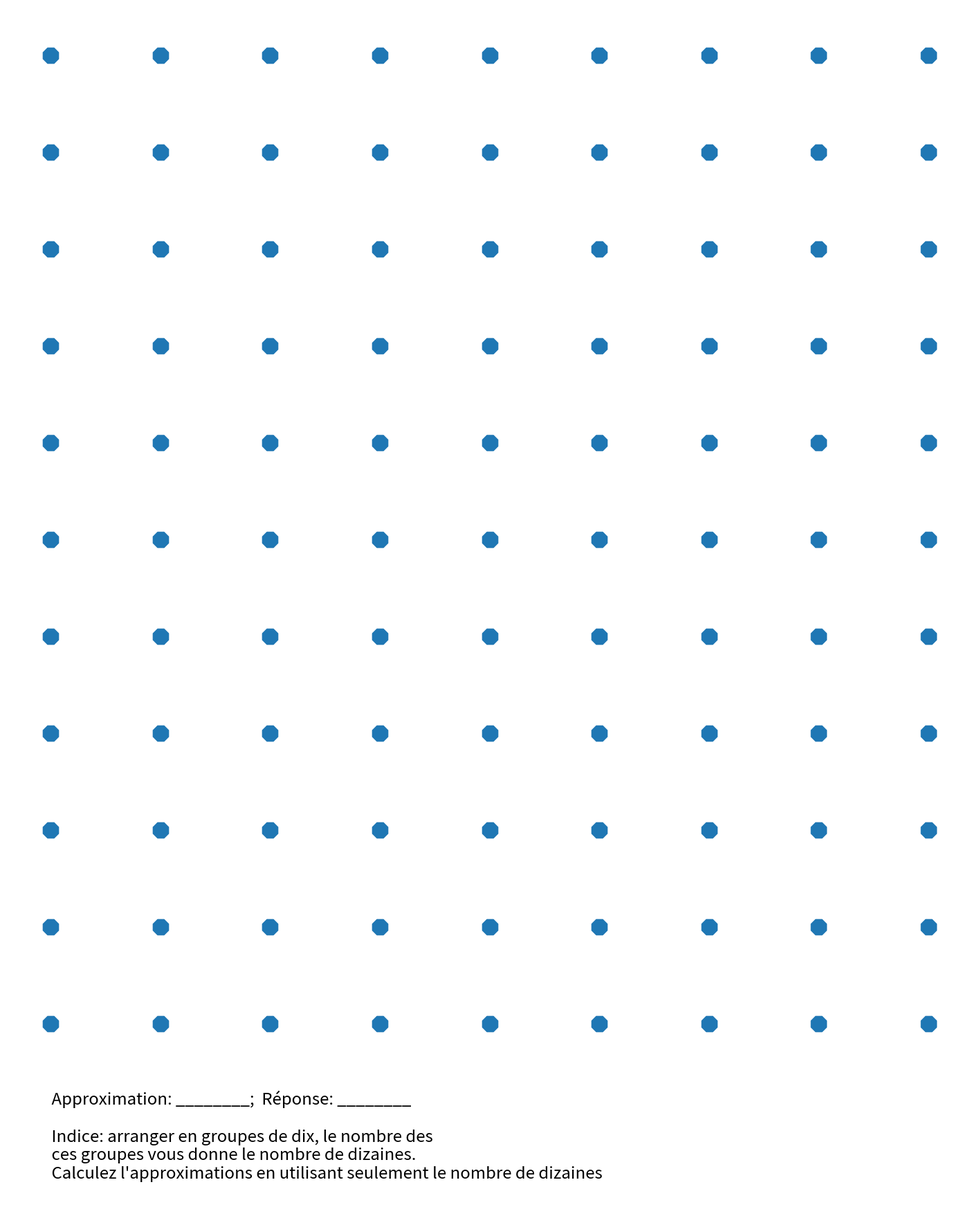
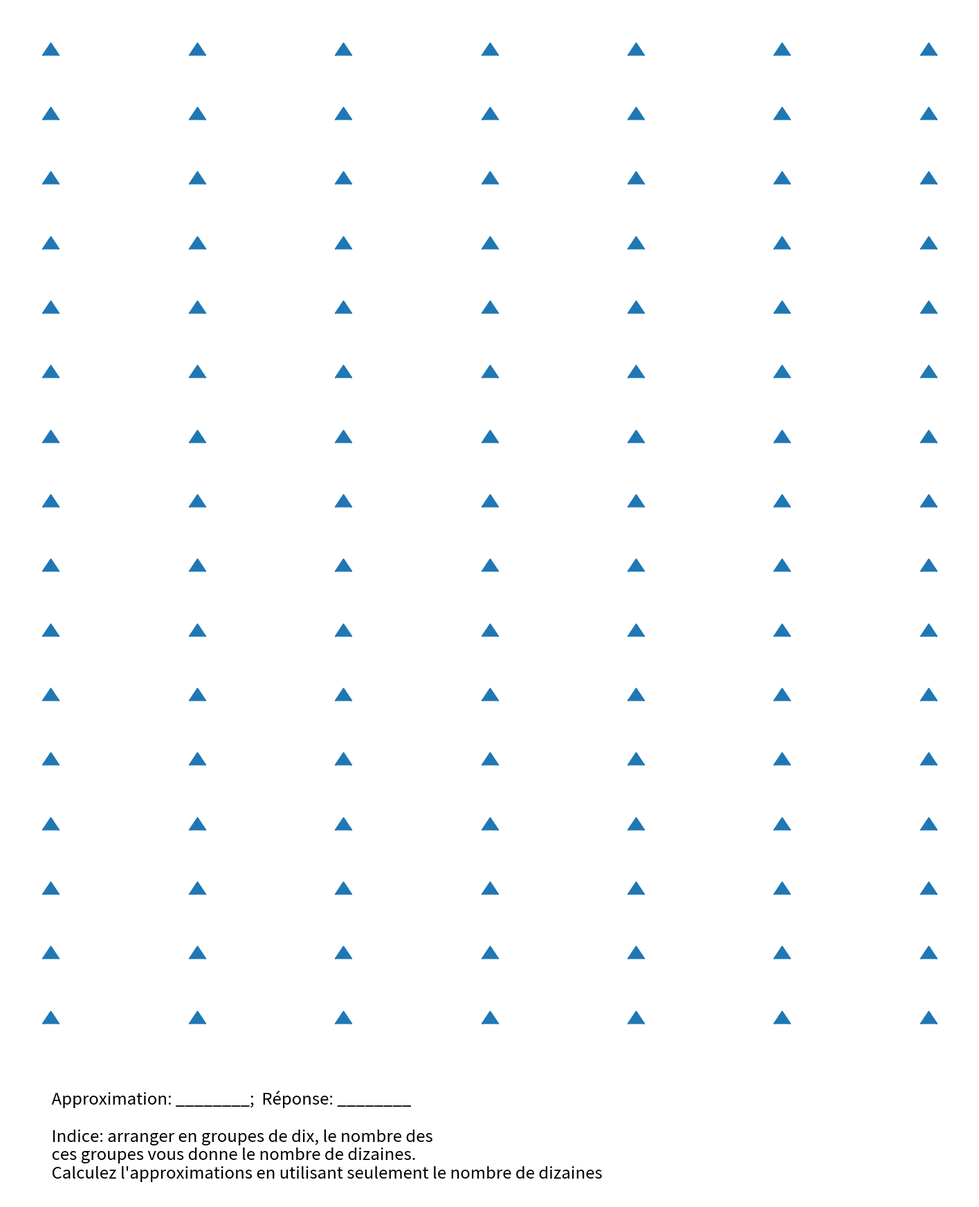
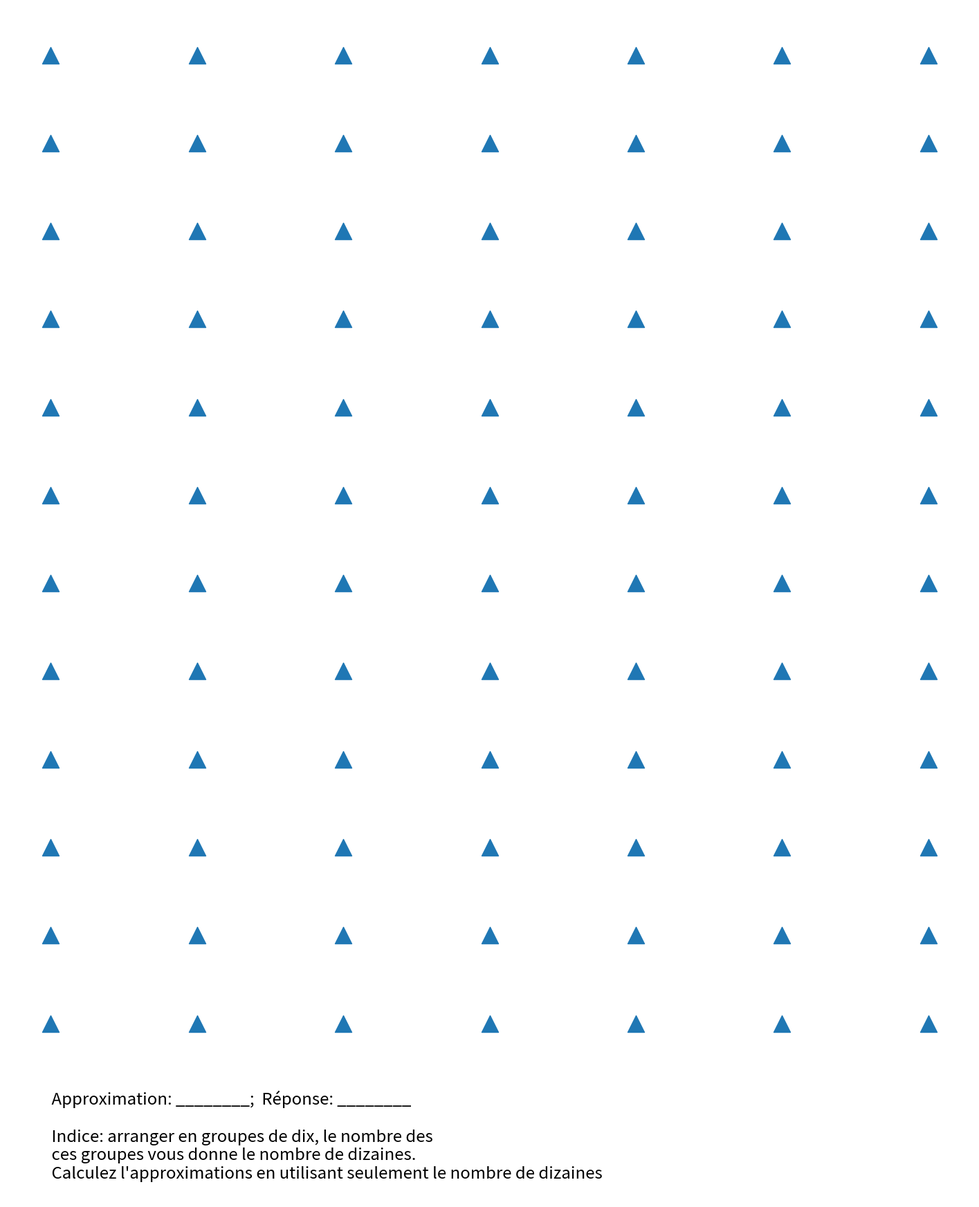
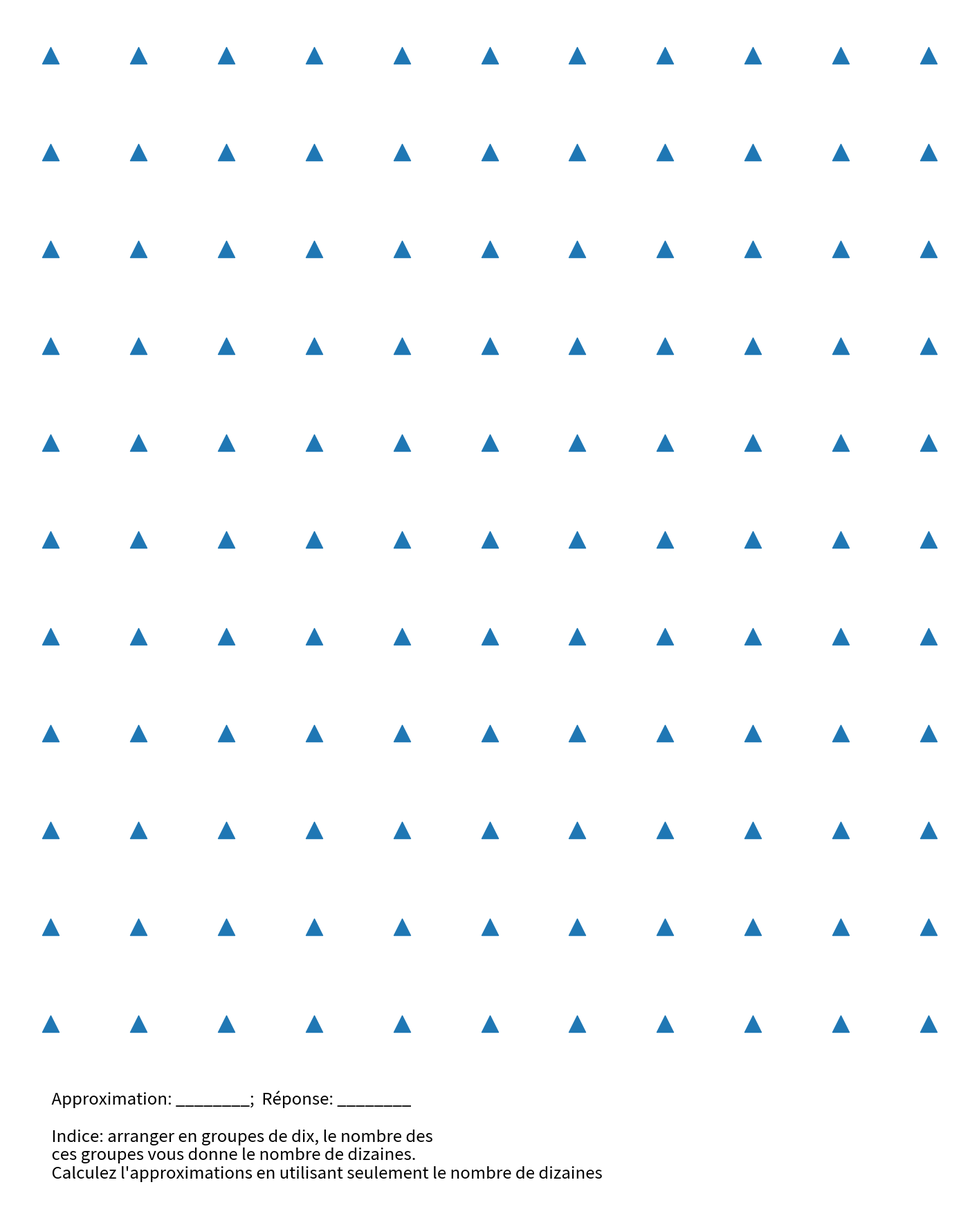
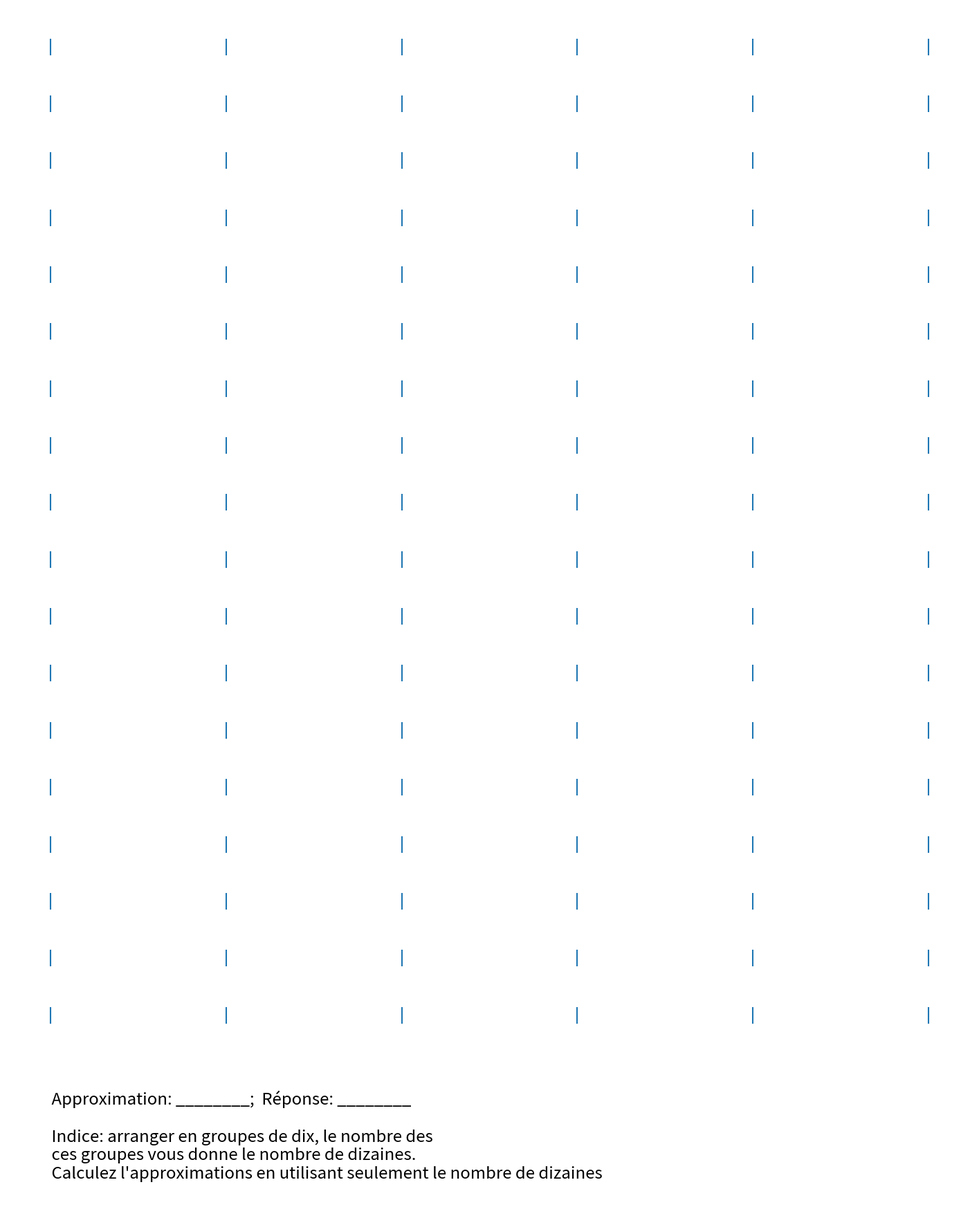

The matplotlib source for these figures, in order:


import matplotlib.pyplot as plt
from pathlib import Path
import numpy as np
from random import choices
from matplotlib.markers import MarkerStyle


def main():
    n_plots = 5

    markers = list(MarkerStyle.markers.keys())

    n_rows = list(range(11, 21))
    m_indices = list(range(len(markers)))

    max_n_obj = 150
    min_n_obj = 90
    n_obj = range(min_n_obj, max_n_obj)

    img_dir = Path("plots")
    img_dir.mkdir(exist_ok=True)

    for _ in range(n_plots):
        fig = plt.figure(figsize=(18, 20), dpi=100)

        r = choices(n_rows, k=1)[0]
        n = choices(n_obj, k=1)[0]
        c = n // r

        mi = choices(m_indices, k=1)[0]

        y, x = np.meshgrid(range(r), range(c))

        ax = fig.gca()
        # ax.set_title(f"{r}x{c}x{mi}")

        ax.scatter(x, y, marker=markers[mi], s=300)

        ax.set_axis_off()

        instructions = """
            Approximation: ________;  Réponse: ________
            
            Indice: arranger en groupes de dix, le nombre des 
            ces groupes vous donne le nombre de dizaines. 
            Calculez l'approximations en utilisant seulement le nombre de dizaines
        """

        ax.annotate(instructions,
                    xy=(0, 0),
                    va="top",
                    ha="left",
                    xycoords=ax.transAxes, fontsize='xx-large')

        img = img_dir / Path(f"{r}x{c}x{mi}.pdf")
        fig.savefig(img)
        plt.close(fig)




if __name__ == '__main__':
    main()
